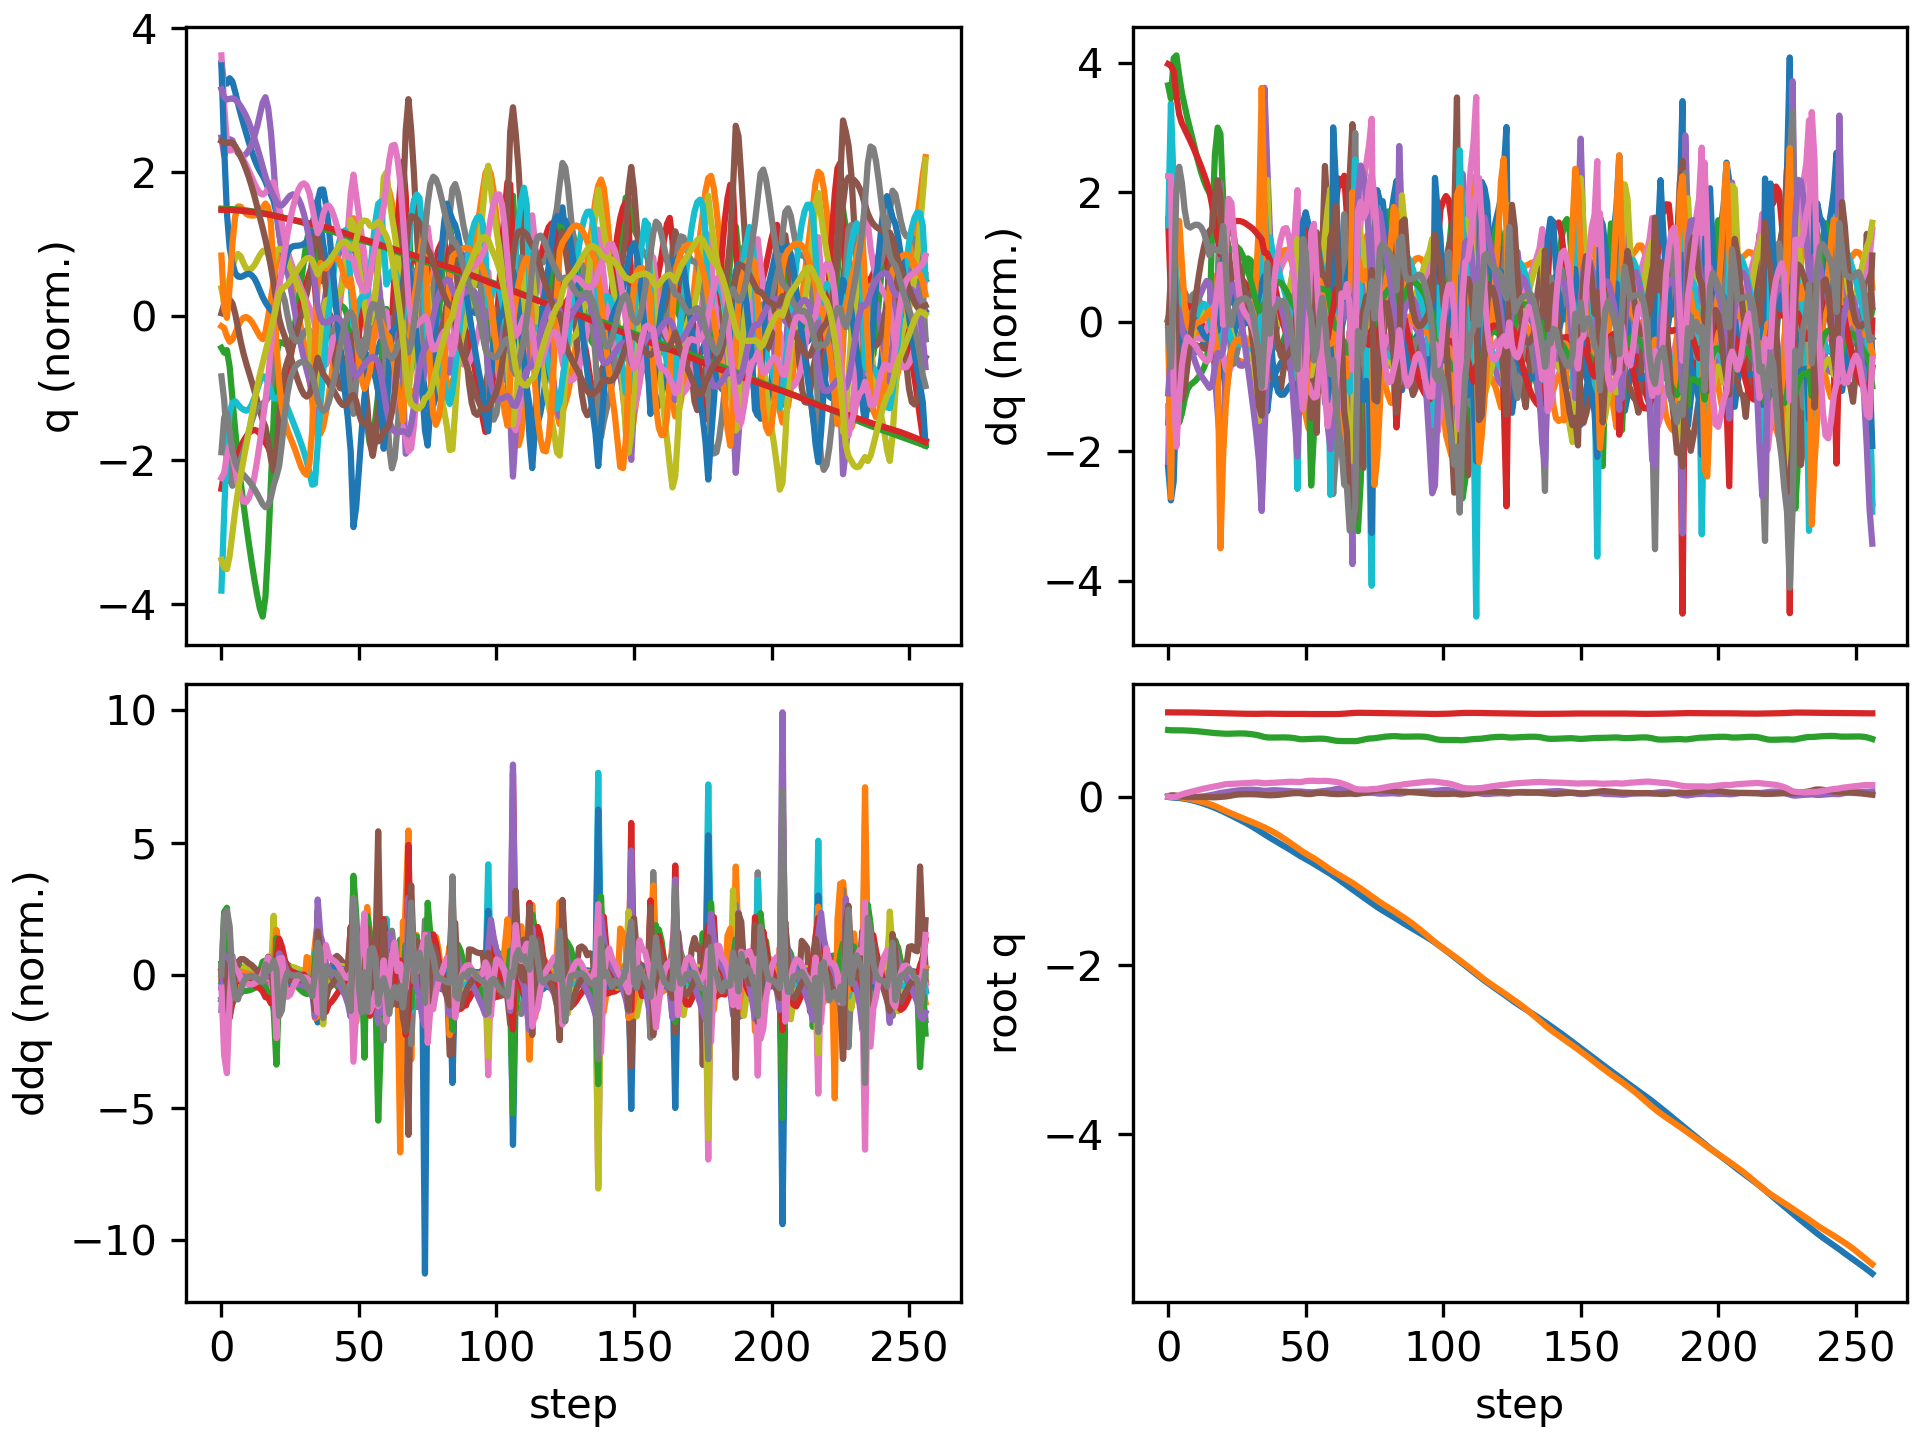

Values plotted in this chart, from the file beside it:
floating_base_joint_x, floating_base_joint_y, floating_base_joint_z, floating_base_joint_qw, floating_base_joint_qx, floating_base_joint_qy, floating_base_joint_qz, left_hip_pitch_joint_q, left_hip_roll_joint_q, left_hip_yaw_joint_q, left_knee_joint_q, left_ankle_pitch_joint_q, left_ankle_roll_joint_q, right_hip_pitch_joint_q, right_hip_roll_joint_q, right_hip_yaw_joint_q, right_knee_joint_q, right_ankle_pitch_joint_q, right_ankle_roll_joint_q, floating_base_joint_vx, floating_base_joint_vy, floating_base_joint_vz, floating_base_joint_wx, floating_base_joint_wy
-0.00309, 9.357440638765923e-10, 0.7906, 1, 1.6092831864614115e-08, 0.006151, -3.465628380111676e-08, -0.05931, -0.0006865, -0.002962, 0.1263, -0.0759, 2.738575987314423e-05, -0.05931, 0.0006861, 0.002962, 0.1263, -0.0759, -2.7430977747240166e-05, -0.1923, -1.3365393036584517e-07, -0.2097, -4.3752507156561413e-07, 0.7294
-0.008269, -3.0475337511491556e-05, 0.7875, 0.9999, 0.001378, 0.01518, -0.004395, -0.112, -0.003195, -0.007097, 0.1921, -0.1152, 0.009594, -0.1926, -0.01565, -0.01793, 0.4108, -0.2267, -0.04759, -0.2433, -0.006602, -0.1076, 0.2959, 0.7294
-0.01134, -0.0002835, 0.7867, 0.9998, 0.006556, 0.01638, -0.005187, -0.1119, -0.01442, -0.004913, 0.1759, -0.09682, 0.01266, -0.2867, -0.04357, -0.0004796, 0.6613, -0.3472, -0.05636, -0.08784, -0.0303, 0.003275, 0.5534, -0.336
-0.01295, -0.002037, 0.7869, 0.9999, 0.009007, 0.01128, 0.002356, -0.09787, -0.02183, -0.01933, 0.1593, -0.07948, 0.01434, -0.3105, -0.06742, 0.01839, 0.7781, -0.4101, -0.02813, -0.07705, -0.1322, 0.02114, -0.0093, -0.6193
-0.01541, -0.00561, 0.7871, 0.9998, 0.006751, 0.006439, 0.01485, -0.1063, -0.01879, -0.04616, 0.1829, -0.08217, 0.01033, -0.3082, -0.07487, 0.03397, 0.8155, -0.4384, 0.01041, -0.1534, -0.211, 0.003669, -0.3876, -0.3838
-0.01932, -0.0103, 0.7867, 0.9996, 0.002438, 0.003612, 0.02741, -0.1327, -0.01042, -0.07379, 0.2294, -0.0961, -0.0002118, -0.3071, -0.0706, 0.04669, 0.8212, -0.4565, 0.03543, -0.2213, -0.2485, -0.03811, -0.4516, -0.2137
-0.02431, -0.01558, 0.7856, 0.9993, -0.001866, 0.001942, 0.03808, -0.1621, -0.00114, -0.09794, 0.2737, -0.1092, -0.01505, -0.3105, -0.06306, 0.05253, 0.8092, -0.4631, 0.04438, -0.2702, -0.2733, -0.06389, -0.3931, -0.1219
-0.0303, -0.02132, 0.7841, 0.9989, -0.005023, 0.001029, 0.04701, -0.1897, 0.006371, -0.1186, 0.3073, -0.1157, -0.02943, -0.3207, -0.05657, 0.04919, 0.7976, -0.4639, 0.04417, -0.3194, -0.297, -0.07874, -0.2467, -0.07371
-0.03718, -0.02754, 0.7824, 0.9984, -0.006659, 0.0003012, 0.0553, -0.2152, 0.01072, -0.1374, 0.3325, -0.1158, -0.04166, -0.3344, -0.0512, 0.03943, 0.7905, -0.4619, 0.04062, -0.3616, -0.321, -0.09201, -0.09214, -0.08923
-0.04492, -0.03426, 0.7803, 0.998, -0.006818, -0.0004946, 0.06356, -0.2395, 0.01171, -0.1551, 0.3523, -0.1111, -0.05205, -0.3486, -0.04483, 0.03161, 0.7864, -0.4588, 0.03779, -0.4045, -0.3466, -0.1097, 0.04599, -0.1032
-0.05354, -0.04151, 0.7778, 0.9974, -0.00564, -0.001331, 0.07185, -0.2633, 0.00973, -0.1721, 0.3677, -0.1025, -0.06143, -0.3641, -0.03723, 0.02953, 0.7914, -0.4579, 0.03651, -0.4484, -0.3739, -0.131, 0.1696, -0.1183
-0.063, -0.0493, 0.775, 0.9968, -0.003228, -0.002299, 0.08014, -0.2856, 0.005357, -0.1881, 0.3777, -0.09019, -0.07111, -0.3808, -0.03022, 0.03139, 0.8081, -0.4605, 0.03615, -0.4892, -0.4014, -0.15, 0.2852, -0.1438
-0.07324, -0.05765, 0.7718, 0.9961, 0.0003454, -0.003411, 0.0883, -0.3058, -0.0008991, -0.203, 0.3814, -0.07339, -0.0808, -0.3972, -0.02489, 0.03633, 0.8335, -0.4666, 0.0362, -0.5269, -0.4302, -0.1631, 0.3907, -0.1637
-0.08417, -0.0666, 0.7684, 0.9953, 0.004882, -0.004649, 0.09611, -0.3231, -0.007927, -0.2164, 0.3773, -0.05206, -0.09113, -0.4119, -0.02133, 0.0435, 0.8644, -0.4765, 0.0371, -0.5596, -0.462, -0.1742, 0.4732, -0.1807
-0.09567, -0.0762, 0.7648, 0.9946, 0.01016, -0.006011, 0.1033, -0.337, -0.01454, -0.2281, 0.365, -0.02668, -0.1019, -0.4226, -0.01928, 0.05108, 0.8944, -0.4889, 0.03941, -0.5858, -0.4955, -0.1842, 0.5359, -0.195
-0.1076, -0.08653, 0.761, 0.9938, 0.01587, -0.007382, 0.1096, -0.3485, -0.0183, -0.2349, 0.3461, -0.0006626, -0.1114, -0.4265, -0.01811, 0.05666, 0.9131, -0.5005, 0.0434, -0.6064, -0.5338, -0.1953, 0.5705, -0.184
-0.12, -0.0979, 0.7572, 0.993, 0.0217, -0.008159, 0.1157, -0.3632, -0.009231, -0.218, 0.3269, 0.01071, -0.1185, -0.4215, -0.01653, 0.05764, 0.9094, -0.5103, 0.04703, -0.6291, -0.5946, -0.1904, 0.592, -0.08961
-0.1329, -0.1106, 0.7541, 0.9921, 0.02839, -0.007562, 0.1219, -0.3811, 0.01202, -0.1747, 0.3061, -0.0126, -0.1336, -0.4105, -0.014, 0.05204, 0.886, -0.5181, 0.04386, -0.6637, -0.6589, -0.1386, 0.7679, 0.06542
-0.1465, -0.1246, 0.7518, 0.9911, 0.03636, -0.005519, 0.1281, -0.3968, 0.03674, -0.1186, 0.2769, -0.06372, -0.1523, -0.3978, -0.007415, 0.03957, 0.856, -0.5246, 0.02933, -0.6957, -0.7331, -0.104, 0.8793, 0.173
-0.1609, -0.1399, 0.7496, 0.9899, 0.04458, -0.002351, 0.1343, -0.4132, 0.05956, -0.06113, 0.2493, -0.1391, -0.1642, -0.3939, 0.01322, 0.04096, 0.8303, -0.5295, -0.02087, -0.7452, -0.7984, -0.1122, 0.7823, 0.2877
-0.1759, -0.1561, 0.7475, 0.9886, 0.04985, -0.0001226, 0.1418, -0.4458, 0.08419, -0.008401, 0.2679, -0.2284, -0.1429, -0.4233, 0.04317, 0.05848, 0.8322, -0.4912, -0.07942, -0.7367, -0.8003, -0.09621, 0.4089, -0.01223
-0.1915, -0.1715, 0.7461, 0.9874, 0.05382, 0.002632, 0.1485, -0.4978, 0.09616, 0.001938, 0.3665, -0.2814, -0.107, -0.4611, 0.05662, 0.05964, 0.8382, -0.4693, -0.1151, -0.7908, -0.7461, -0.02897, 0.4911, 0.3665
-0.2077, -0.1859, 0.7462, 0.9867, 0.05856, 0.008531, 0.1512, -0.5443, 0.09802, 0.001576, 0.4676, -0.3151, -0.07696, -0.5034, 0.05914, 0.05897, 0.8358, -0.4558, -0.1369, -0.8215, -0.6969, 0.0361, 0.6289, 0.6164
-0.2242, -0.1995, 0.7473, 0.9862, 0.06377, 0.01554, 0.152, -0.5762, 0.0919, 0.0004507, 0.5486, -0.3387, -0.06013, -0.5429, 0.05321, 0.05472, 0.821, -0.4375, -0.1496, -0.8254, -0.6697, 0.07302, 0.6267, 0.5961
-0.2406, -0.2128, 0.7487, 0.9856, 0.06859, 0.0213, 0.1534, -0.5949, 0.0799, -7.418588369857719e-05, 0.6189, -0.3628, -0.05004, -0.5748, 0.04284, 0.04503, 0.7977, -0.4199, -0.158, -0.8159, -0.6608, 0.07558, 0.5264, 0.4173
-0.2569, -0.226, 0.7499, 0.9849, 0.0727, 0.02508, 0.1553, -0.6036, 0.0646, 0.001737, 0.687, -0.3926, -0.04199, -0.5996, 0.03372, 0.03378, 0.772, -0.4106, -0.1645, -0.8138, -0.6581, 0.04959, 0.4261, 0.2427
-0.2733, -0.2392, 0.7504, 0.9842, 0.07615, 0.02728, 0.1576, -0.6049, 0.04833, 0.008737, 0.7542, -0.4265, -0.03345, -0.6203, 0.02786, 0.02335, 0.7463, -0.4076, -0.1705, -0.8239, -0.6583, 0.00903, 0.3449, 0.1283
-0.2901, -0.2524, 0.75, 0.9836, 0.07899, 0.02853, 0.1599, -0.6009, 0.03173, 0.02102, 0.818, -0.4613, -0.02352, -0.6389, 0.02513, 0.01398, 0.7203, -0.4068, -0.1771, -0.8448, -0.6616, -0.03797, 0.2718, 0.07181
-0.3073, -0.2657, 0.7487, 0.983, 0.08116, 0.02926, 0.1623, -0.5931, 0.01444, 0.0368, 0.8765, -0.4942, -0.01283, -0.6569, 0.02503, 0.005126, 0.6936, -0.4064, -0.1844, -0.8732, -0.6674, -0.08872, 0.1954, 0.04432
-0.3251, -0.2791, 0.7463, 0.9825, 0.08252, 0.02963, 0.1646, -0.5825, -0.003885, 0.05462, 0.93, -0.5243, -0.002151, -0.6747, 0.02724, -0.003931, 0.6656, -0.4055, -0.1913, -0.9065, -0.6757, -0.1422, 0.1024, 0.02515
-0.3436, -0.2927, 0.7428, 0.9821, 0.08294, 0.02963, 0.1666, -0.5692, -0.02396, 0.07252, 0.9782, -0.5513, 0.008437, -0.6923, 0.0306, -0.01562, 0.635, -0.4034, -0.196, -0.9433, -0.6837, -0.1964, 0.0009606, 0.0002422
-0.3629, -0.3065, 0.7383, 0.9819, 0.08229, 0.02922, 0.1679, -0.5528, -0.04674, 0.08843, 1.021, -0.5756, 0.01993, -0.7093, 0.03259, -0.0348, 0.6001, -0.3989, -0.1983, -0.9834, -0.6933, -0.2527, -0.1247, -0.03113
-0.3831, -0.3205, 0.7326, 0.9821, 0.08019, 0.02823, 0.1681, -0.5331, -0.07242, 0.1004, 1.061, -0.5981, 0.03419, -0.7251, 0.03231, -0.06536, 0.5604, -0.3873, -0.1877, -1.024, -0.7064, -0.3134, -0.2949, -0.08371
-0.404, -0.3348, 0.7256, 0.9827, 0.07632, 0.02641, 0.1669, -0.5083, -0.1018, 0.1053, 1.094, -0.6201, 0.05492, -0.7387, 0.02777, -0.1138, 0.5148, -0.3654, -0.1589, -1.061, -0.7218, -0.3867, -0.4945, -0.1568
-0.4251, -0.3492, 0.7167, 0.9837, 0.07223, 0.02345, 0.1628, -0.4503, -0.1382, 0.09021, 1.003, -0.6988, 0.09123, -0.7698, 0.02432, -0.1644, 0.5187, -0.3486, -0.07936, -1.048, -0.7347, -0.5182, -0.5501, -0.325
-0.4458, -0.3645, 0.7076, 0.9847, 0.06889, 0.02, 0.159, -0.4115, -0.1466, 0.0681, 0.8461, -0.655, 0.07853, -0.8294, 0.03694, -0.1468, 0.6633, -0.3238, -0.02659, -1.032, -0.7911, -0.3209, -0.1407, -0.3228
-0.4664, -0.3804, 0.7031, 0.9841, 0.0705, 0.01796, 0.1621, -0.469, -0.1463, 0.05449, 0.8693, -0.5269, 0.06393, -0.8662, 0.04548, -0.07611, 0.803, -0.3038, -0.006622, -1.018, -0.7937, -0.1443, 0.2938, -0.1818
-0.4863, -0.3965, 0.7014, 0.9835, 0.0742, 0.01688, 0.164, -0.5235, -0.137, 0.05551, 0.8948, -0.448, 0.04752, -0.8786, 0.04393, -0.0293, 0.9309, -0.3035, -0.01069, -0.9762, -0.8216, -0.02346, 0.3508, -0.1197
-0.5057, -0.4137, 0.7013, 0.9833, 0.07646, 0.01731, 0.1645, -0.5678, -0.1177, 0.05848, 0.9006, -0.4066, 0.02607, -0.875, 0.03802, -0.01506, 1.048, -0.33, -0.0118, -0.9633, -0.8912, 0.01529, 0.1051, 0.1271
-0.5248, -0.4321, 0.7018, 0.9829, 0.0767, 0.01915, 0.1661, -0.6065, -0.09489, 0.05529, 0.8899, -0.3784, 0.003857, -0.858, 0.03257, -0.01278, 1.149, -0.3726, -0.009178, -0.9526, -0.9467, 0.03808, -0.01185, 0.2591
-0.5438, -0.4516, 0.7025, 0.9826, 0.07559, 0.02184, 0.1682, -0.6407, -0.0688, 0.04914, 0.8676, -0.3601, -0.01794, -0.8293, 0.0312, -0.01312, 1.237, -0.4242, -0.004844, -0.9488, -1.002, 0.0362, -0.1219, 0.3516
-0.5627, -0.4722, 0.703, 0.9823, 0.0735, 0.02513, 0.1705, -0.6712, -0.03928, 0.04184, 0.8354, -0.3477, -0.04381, -0.7915, 0.03323, -0.01346, 1.31, -0.4788, -0.002094, -0.9527, -1.053, 0.01939, -0.1886, 0.4188
-0.5819, -0.4937, 0.7031, 0.9819, 0.07088, 0.02888, 0.173, -0.6988, -0.006622, 0.03646, 0.7942, -0.3363, -0.06573, -0.7474, 0.03613, -0.01175, 1.368, -0.5332, -0.001584, -0.9659, -1.097, -0.009763, -0.211, 0.4669
-0.6014, -0.516, 0.7025, 0.9816, 0.06821, 0.03288, 0.1753, -0.7233, 0.02729, 0.03394, 0.7443, -0.3223, -0.07785, -0.6989, 0.03767, -0.004963, 1.412, -0.585, -0.005443, -0.9847, -1.133, -0.04993, -0.1939, 0.4703
-0.6212, -0.539, 0.701, 0.9814, 0.06577, 0.03669, 0.1768, -0.7439, 0.0602, 0.03279, 0.6858, -0.3031, -0.07871, -0.6462, 0.03619, 0.009434, 1.44, -0.6337, -0.01363, -1.006, -1.162, -0.1054, -0.1679, 0.4177
-0.6415, -0.5624, 0.6982, 0.9813, 0.06373, 0.03982, 0.1771, -0.7603, 0.08994, 0.03033, 0.6205, -0.2802, -0.06686, -0.5884, 0.0291, 0.03162, 1.448, -0.6797, -0.02336, -1.028, -1.181, -0.1797, -0.1334, 0.3152
-0.6622, -0.5861, 0.6937, 0.9816, 0.06217, 0.0419, 0.1758, -0.7739, 0.1151, 0.02298, 0.5563, -0.27, -0.04604, -0.521, 0.01455, 0.06183, 1.413, -0.7247, -0.02746, -1.047, -1.18, -0.2756, -0.07777, 0.1845
-0.683, -0.609, 0.6875, 0.9819, 0.06205, 0.04261, 0.1737, -0.7919, 0.1321, 0.008975, 0.52, -0.2983, -0.02481, -0.4253, -0.01222, 0.1017, 1.241, -0.7836, -0.02093, -1.05, -1.112, -0.3752, 0.1866, 0.01955
-0.7032, -0.6314, 0.6819, 0.9821, 0.06162, 0.04127, 0.1734, -0.8161, 0.1457, 0.01878, 0.5543, -0.3151, -0.02238, -0.374, -0.02524, 0.09515, 1.096, -0.9227, -0.03817, -0.9705, -1.123, -0.1436, -0.304, -0.2813
-0.722, -0.6532, 0.6807, 0.9816, 0.05825, 0.03715, 0.1779, -0.8411, 0.1417, 0.01851, 0.6578, -0.3282, -0.03481, -0.4284, -0.002799, 0.06618, 1.144, -0.8858, -0.06808, -0.8993, -1.057, 0.02818, -0.4495, -0.4331
-0.7399, -0.6734, 0.6818, 0.9807, 0.05556, 0.03285, 0.1844, -0.8499, 0.1094, 0.007083, 0.7939, -0.3426, -0.0544, -0.4838, 0.01503, 0.0342, 1.186, -0.8158, -0.09523, -0.8928, -0.9804, 0.08765, -0.2705, -0.2642
-0.7579, -0.6925, 0.6835, 0.9801, 0.05384, 0.03106, 0.1883, -0.8326, 0.06218, -0.008484, 0.9012, -0.3643, -0.05973, -0.5355, 0.02418, 0.005511, 1.204, -0.7465, -0.1125, -0.9042, -0.9394, 0.08777, -0.1772, -0.001813
-0.7765, -0.7113, 0.6852, 0.98, 0.05247, 0.03267, 0.189, -0.7998, 0.01755, -0.0264, 0.9306, -0.3911, -0.06833, -0.5892, 0.02632, -0.02134, 1.206, -0.6837, -0.1207, -0.9707, -0.955, 0.08483, -0.03974, 0.4474
-0.7965, -0.7308, 0.6866, 0.9799, 0.0529, 0.03811, 0.1886, -0.8108, -0.01212, -0.07037, 0.8836, -0.3867, -0.09427, -0.6517, 0.02039, -0.04531, 1.208, -0.6476, -0.114, -1.014, -0.9898, 0.04588, 0.261, 0.4919
-0.8167, -0.7513, 0.6875, 0.9799, 0.05687, 0.04273, 0.1862, -0.8153, -0.009072, -0.08599, 0.7988, -0.3509, -0.1349, -0.7189, 0.02128, -0.04704, 1.284, -0.6281, -0.1052, -0.9974, -1.061, 0.05403, 0.5634, 0.2312
-0.8364, -0.7733, 0.6881, 0.9797, 0.0616, 0.0447, 0.1856, -0.8119, 0.0142, -0.07922, 0.7106, -0.3344, -0.1488, -0.7686, 0.03219, -0.03155, 1.392, -0.6333, -0.08305, -0.9737, -1.131, 0.01965, 0.4097, -0.01447
-0.856, -0.7963, 0.6878, 0.9792, 0.06551, 0.04441, 0.1869, -0.8062, 0.04413, -0.06396, 0.6306, -0.3447, -0.1322, -0.7944, 0.04457, -0.005771, 1.483, -0.6493, -0.06528, -0.9756, -1.166, -0.05222, 0.3061, -0.1582
-0.8755, -0.8197, 0.6857, 0.9788, 0.06919, 0.0424, 0.1882, -0.7948, 0.07844, -0.04282, 0.5497, -0.3744, -0.09836, -0.7998, 0.05121, 0.03546, 1.545, -0.6726, -0.05853, -0.9785, -1.167, -0.1544, 0.2908, -0.3517
-0.895, -0.8429, 0.6813, 0.979, 0.07257, 0.03852, 0.1866, -0.7708, 0.124, -0.01916, 0.456, -0.4347, -0.05642, -0.7829, 0.05247, 0.09329, 1.554, -0.7032, -0.05914, -0.9792, -1.15, -0.2946, 0.2426, -0.5182
-0.9153, -0.8652, 0.675, 0.9795, 0.07651, 0.03476, 0.183, -0.7628, 0.1692, 0.01321, 0.4467, -0.4623, -0.04932, -0.7331, 0.03676, 0.1629, 1.397, -0.7789, -0.06669, -1.043, -1.076, -0.3565, 0.5307, -0.4177
... 197 more rows
